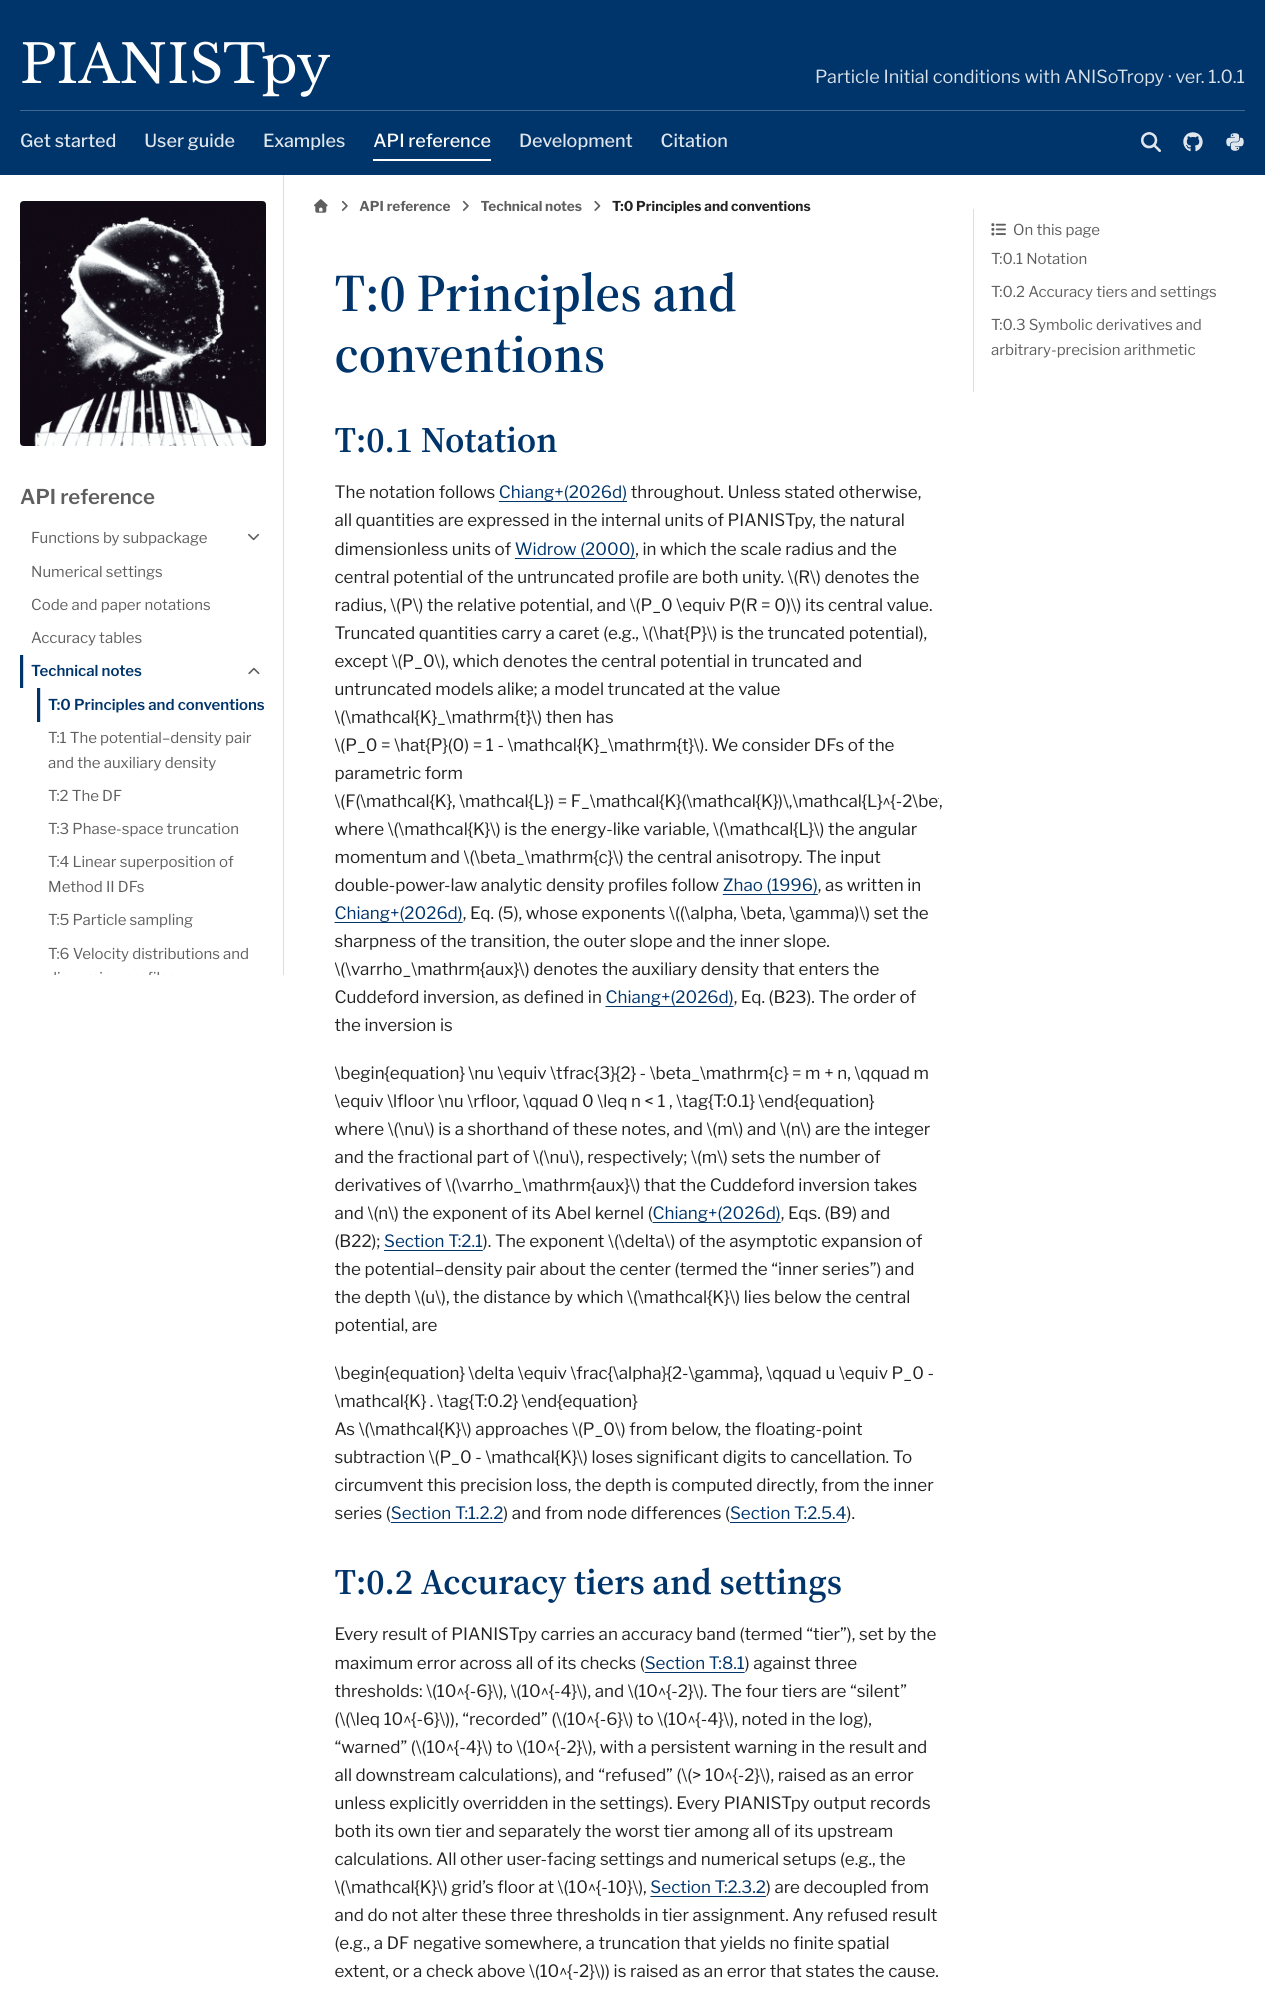

repository: barrytchiang/PIANISTpy · page: docs/reference/technical-notes/principles.html · generator: sphinx

.. _tn-sec-principles:

T:0 Principles and conventions
==============================

.. _tn-sec-notation:

T:0.1 Notation
--------------

The notation follows |paper| throughout. Unless stated otherwise, all quantities are expressed in the internal units of PIANISTpy, the natural dimensionless units of `Widrow (2000) <https://doi.org/10.1086/317367>`__, in which the scale radius and the central potential of the untruncated profile are both unity. :math:`R` denotes the radius, :math:`P` the relative potential, and :math:`P_0 \equiv P(R = 0)` its central value. Truncated quantities carry a caret (e.g., :math:`\hat{P}` is the truncated potential), except :math:`P_0`, which denotes the central potential in truncated and untruncated models alike; a model truncated at the value :math:`\mathcal{K}_\mathrm{t}` then has :math:`P_0 = \hat{P}(0) = 1 - \mathcal{K}_\mathrm{t}`. We consider DFs of the parametric form :math:`F(\mathcal{K}, \mathcal{L}) = F_\mathcal{K}(\mathcal{K})\,\mathcal{L}^{-2\beta_\mathrm{c}}`, where :math:`\mathcal{K}` is the energy-like variable, :math:`\mathcal{L}` the angular momentum and :math:`\beta_\mathrm{c}` the central anisotropy. The input double-power-law analytic density profiles follow `Zhao (1996) <https://doi.org/10.1093/mnras/278.2.488>`__, as written in |paper|, Eq. (5), whose exponents :math:`(\alpha, \beta, \gamma)` set the sharpness of the transition, the outer slope and the inner slope. :math:`\varrho_\mathrm{aux}` denotes the auxiliary density that enters the Cuddeford inversion, as defined in |paper|, Eq. (B23). The order of the inversion is

.. _tn-eq-order:

.. math::
   :nowrap:

   \begin{equation}
     \nu \equiv \tfrac{3}{2} - \beta_\mathrm{c} = m + n, \qquad m \equiv \lfloor \nu \rfloor, \qquad 0 \leq n < 1 ,
     \tag{T:0.1}
   \end{equation}

where :math:`\nu` is a shorthand of these notes, and :math:`m` and :math:`n` are the integer and the fractional part of :math:`\nu`, respectively; :math:`m` sets the number of derivatives of :math:`\varrho_\mathrm{aux}` that the Cuddeford inversion takes and :math:`n` the exponent of its Abel kernel (|paper|, Eqs. (B9) and (B22); :ref:`Section T:2.1 <tn-sec-forms>`). The exponent :math:`\delta` of the asymptotic expansion of the potential–density pair about the center (termed the "inner series") and the depth :math:`u`, the distance by which :math:`\mathcal{K}` lies below the central potential, are

.. _tn-eq-delta-u:

.. math::
   :nowrap:

   \begin{equation}
     \delta \equiv \frac{\alpha}{2-\gamma}, \qquad u \equiv P_0 - \mathcal{K} .
     \tag{T:0.2}
   \end{equation}

As :math:`\mathcal{K}` approaches :math:`P_0` from below, the floating-point subtraction :math:`P_0 - \mathcal{K}` loses significant digits to cancellation. To circumvent this precision loss, the depth is computed directly, from the inner series (:ref:`Section T:1.2.2 <tn-sec-series>`) and from node differences (:ref:`Section T:2.5.4 <tn-sec-lookup>`).

.. _tn-sec-rules:
